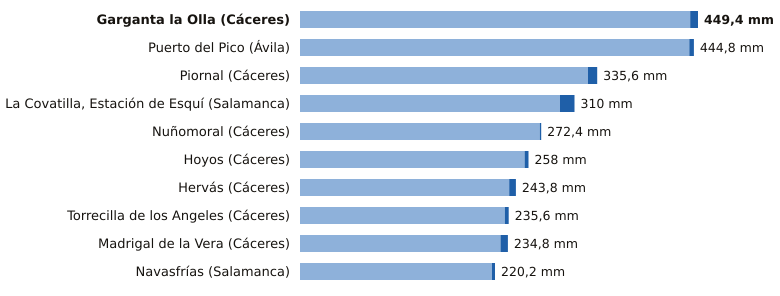

The data file committed next to this chart (first rows):
estacion, provincia, indicativo, mm_6_dias_anteriores, mm_hoy, mm_7_dias, horas_de_hoy
Garganta la Olla, Cáceres, 3436D, 440.6, 8.8, 449.4, 16
Puerto del Pico, Ávila, 3319D, 439.6, 5.2, 444.8, 19
Piornal, Cáceres, 3516X, 325.2, 10.4, 335.6, 20
La Covatilla, Estación de Esquí, Salamanca, 2491C, 293.6, 16.4, 310.0, 20
Nuñomoral, Cáceres, 3494U, 270.8, 1.6, 272.4, 20
Hoyos, Cáceres, 3536X, 253.6, 4.4, 258.0, 20
Hervás, Cáceres, 3504X, 236.2, 7.6, 243.8, 20
Torrecilla de los Angeles, Cáceres, 3531X, 231.2, 4.4, 235.6, 20
Madrigal de la Vera, Cáceres, 3423I, 226.4, 8.4, 234.8, 20
Navasfrías, Salamanca, 2930Y, 216.8, 3.4, 220.2, 19
